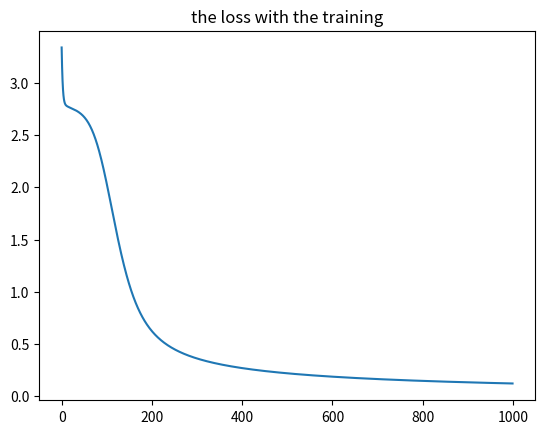

Here is the Python script that generated this plot:
""" 
coding: utf-8
@author: zhangxiang
"""
"""
在对脑电信号进行分类的时候，发现一篇文章对健康人，癫痫患者未发作时的脑电信号和癫痫发作时的脑电信号的分类使用了基于时序的
elman_RNN 神经网络进行建模，于是想在麻醉深度预测分类及其它时序相关的分类问题上使用这一模型。
对elman_RNN进行了实验还原
"""
import numpy as np

class ELMAN_RNN(object):
    def __init__(self, input_num, hidden_num, output_num, learning_rate):
        self.input_num = input_num
        self.hidden_num = hidden_num
        self.output_num = output_num
        self.learning_rate = learning_rate
        self.hidden_weights = np.random.random((self.input_num, self.hidden_num))
        self.output_weights = np.random.random((self.hidden_num, self.output_num))
        self.rnn_weights = np.random.random((self.hidden_num, self.hidden_num))
        self.hidden_bias = np.random.rand(1)
        self.output_bias = np.random.rand(1)
        self.hidden_output = np.zeros((1, self.hidden_num))

    def training(self, train_input, train_output):
        """training one time"""
        output = self.feed_forward(train_input)
        self.bptt(train_input, output, train_output)

    def calculate_the_cross_entropy(self, training_set):
        """get the total error loss"""
        loss = 0
        for i in range(np.array(training_set).shape[0]):
            x, y = training_set[i]
            y = np.array(y).reshape(1,2)
            result = self.feed_forward(x)
            loss += self.get_the_total_error(y, result)
        return loss

    def get_the_total_error(self, y, result):
        """loss = -∑yi*ln(ai), y is the real label, result is the softmax result"""
        loss = -np.sum(y*np.log(result))
        return loss

    def feed_forward(self, input):
        """calculate feed_forward value"""
        self.hidden_output = self.sigmoid(np.dot(np.array(input).reshape(1,2), self.hidden_weights) + np.dot(self.hidden_output, self.rnn_weights) + self.hidden_bias)
        return self.softmax(np.dot(self.hidden_output, self.output_weights) + self.output_bias)

    def bptt(self,input, output, train_output):
        """update the weights of all layers"""
        # claculate delta of output layers
        delta_of_output_layers = [0]*self.output_num
        for i in range(self.output_num):
            delta_of_output_layers[i] = self.calculate_output_wrt_rawout(output[0, i], train_output[i])

        # caculate delta of hidden layers
        delta_of_hidden_layers = [0]*self.hidden_num
        for i in range(self.hidden_num):
            d_error_wrt_hidden_output = 0.0
            for o in range(self.output_num):
                d_error_wrt_hidden_output += delta_of_output_layers[o]*self.output_weights[i, o]
            delta_of_hidden_layers[i] = d_error_wrt_hidden_output*self.calculate_output_wrt_netinput(self.hidden_output[0,i])

        # get the δw of output layers and update the weights
        for i in range(self.output_num):
            for weight_j in range(self.output_weights.shape[0]):
                delta_wrt_weight_j = delta_of_output_layers[i]*self.hidden_output[0,weight_j]

                self.output_weights[weight_j, i] -= self.learning_rate*delta_wrt_weight_j

        # get the δw of hidden layers and update the weights
        for i in range(self.hidden_num):
            for weight_j in range(self.hidden_weights.shape[0]):
                delta_wrt_weight_j = delta_of_hidden_layers[i]*input[weight_j]

                self.hidden_weights[weight_j, i] -= self.learning_rate*delta_wrt_weight_j

    def sigmoid(self, x):
        """activation function"""
        return 1.0/(1.0 + np.exp(-x))

    def softmax(self, x):
        """the activation for multiple output function"""
        return np.exp(x)/np.sum(np.exp(x))

    def calculate_output_wrt_rawout(self, output, train_output):
        """derivative of softmax function, actually in classification train_output equal to 1"""
        return (output - train_output)

    def calculate_output_wrt_netinput(self, output):
        """the derivative of sigmoid function"""
        return output*(1 - output)


if __name__ == "__main__":
    import matplotlib.pyplot as plt

    elman = ELMAN_RNN(input_num=2, hidden_num=4, output_num=2, learning_rate=0.02)
    train_x = [[1,2], [1,1], [1.5, 1.5], [2,1], [-1,-1], [-0.5, -0.5], [-1, -2], [-2, -1.5]]
    label_y = [[1,0], [1,0], [1,0], [1,0], [0,1], [0,1], [0,1], [0,1]]
    training_sets = [[[2,2],[1,0]], [[0.2, 0.8], [1,0]], [[-0.5, -0.8], [0, 1]], [[-1.2, -0.5], [0, 1]]]
    loss = []
    for i in range(1000):
        for x, y in zip(train_x, label_y):
            elman.training(x, y)
        loss.append(elman.calculate_the_cross_entropy(training_sets))
    plt.figure()
    plt.plot(loss)
    plt.title('the loss with the training')
    plt.show()
    print('training finished!')





